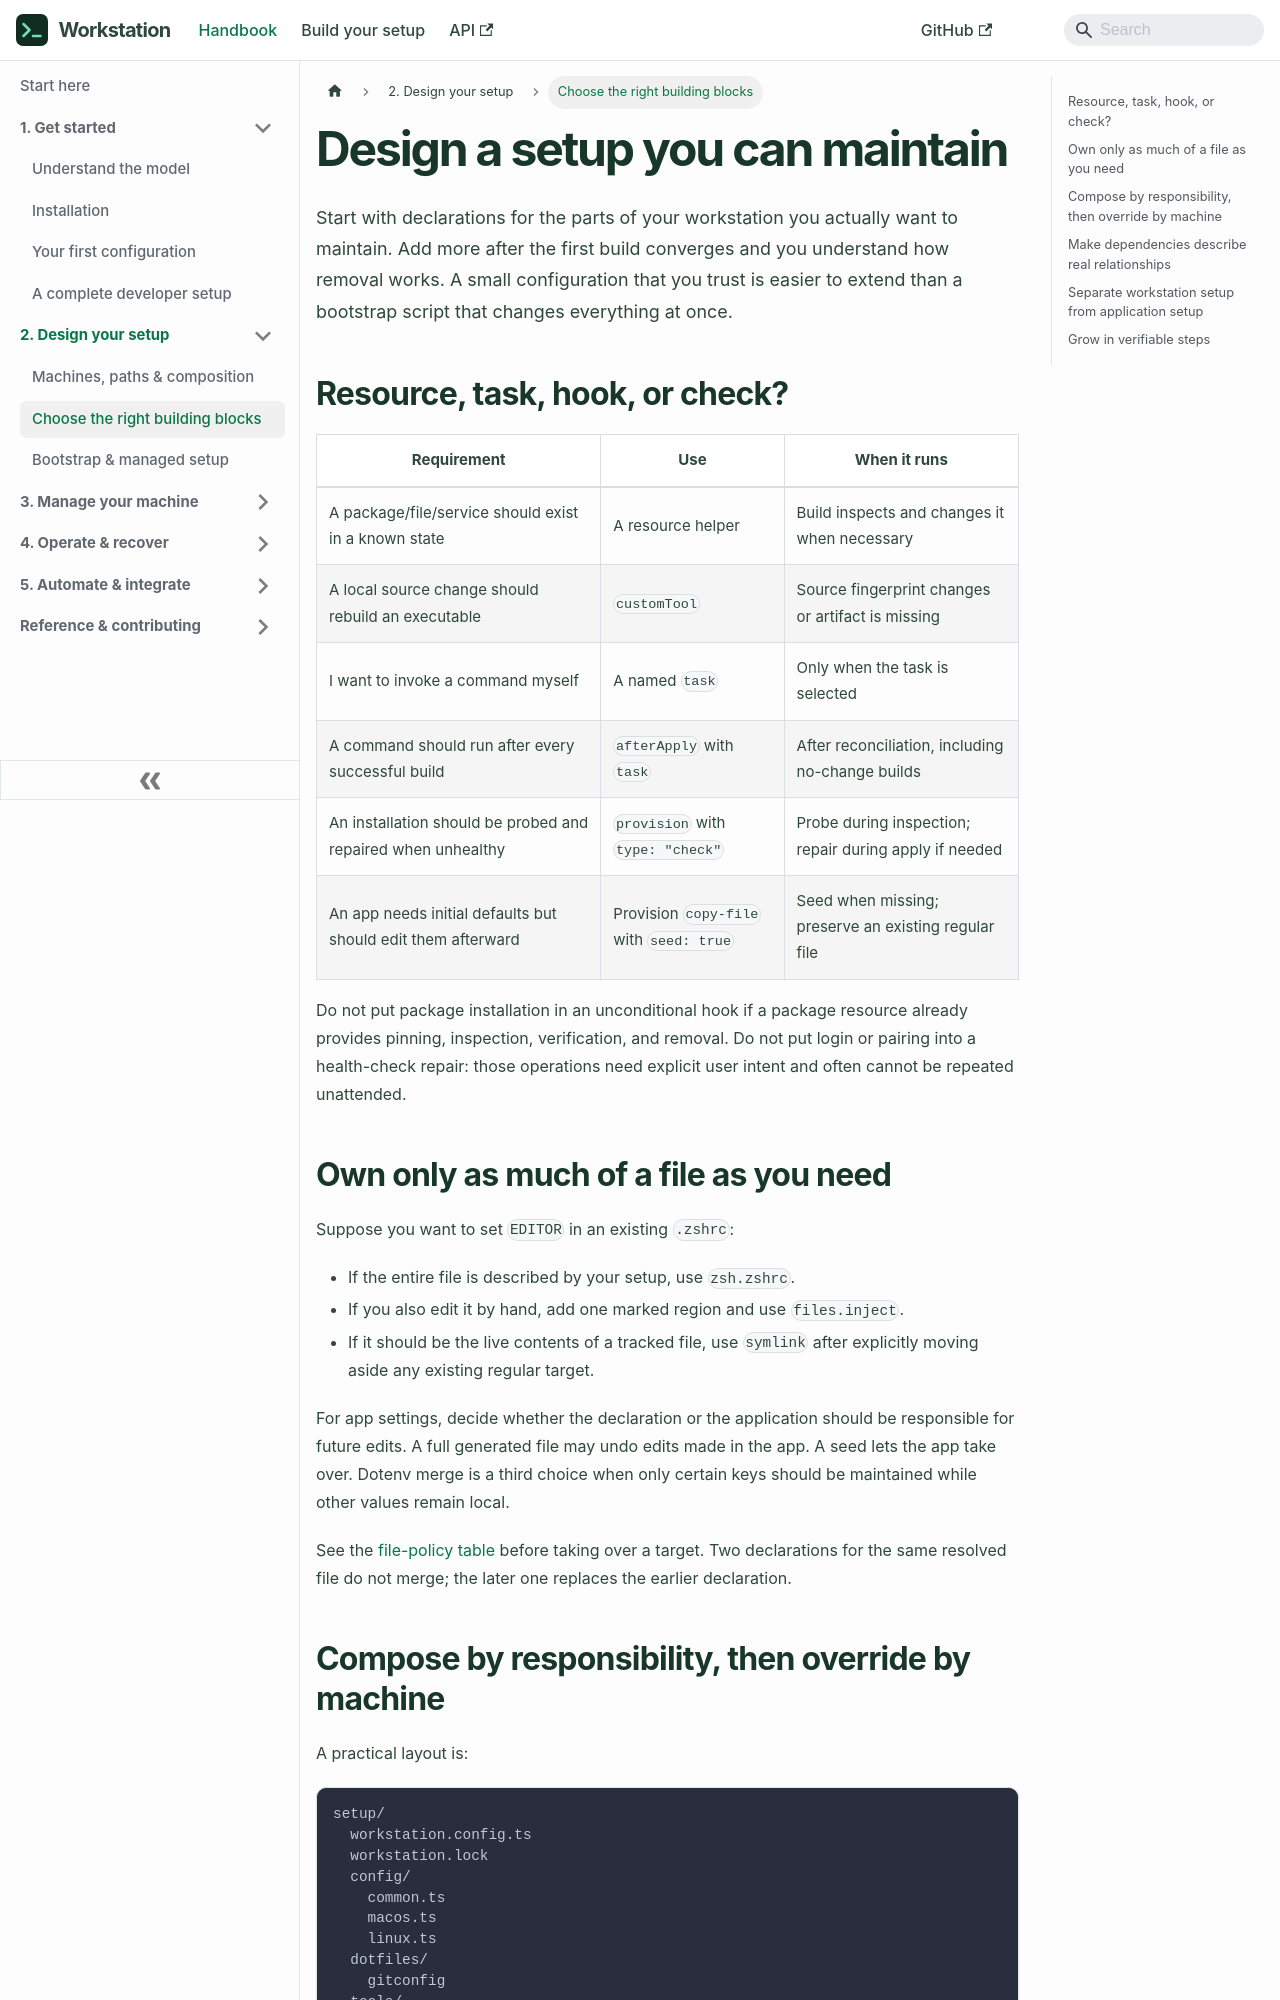

repository: dovocode/workstation · page: designing-your-setup/index.html · generator: docusaurus

---
title: Design a setup you can maintain
sidebar_label: Choose the right building blocks
---

Start with declarations for the parts of your workstation you actually want to
maintain. Add more after the first build converges and you understand how removal
works. A small configuration that you trust is easier to extend than a bootstrap
script that changes everything at once.

## Resource, task, hook, or check?

| Requirement | Use | When it runs |
| --- | --- | --- |
| A package/file/service should exist in a known state | A resource helper | Build inspects and changes it when necessary |
| A local source change should rebuild an executable | `customTool` | Source fingerprint changes or artifact is missing |
| I want to invoke a command myself | A named `task` | Only when the task is selected |
| A command should run after every successful build | `afterApply` with `task` | After reconciliation, including no-change builds |
| An installation should be probed and repaired when unhealthy | `provision` with `type: "check"` | Probe during inspection; repair during apply if needed |
| An app needs initial defaults but should edit them afterward | Provision `copy-file` with `seed: true` | Seed when missing; preserve an existing regular file |

Do not put package installation in an unconditional hook if a package resource
already provides pinning, inspection, verification, and removal. Do not put login
or pairing into a health-check repair: those operations need explicit user intent
and often cannot be repeated unattended.

## Own only as much of a file as you need

Suppose you want to set `EDITOR` in an existing `.zshrc`:

- If the entire file is described by your setup, use `zsh.zshrc`.
- If you also edit it by hand, add one marked region and use `files.inject`.
- If it should be the live contents of a tracked file, use `symlink` after explicitly
  moving aside any existing regular target.

For app settings, decide whether the declaration or the application should be
responsible for future edits. A full generated file may undo edits made in the app.
A seed lets the app take over. Dotenv merge is a third choice when only certain
keys should be maintained while other values remain local.

See the [file-policy table](files.md#pick-the-existing-file-policy) before taking
over a target. Two declarations for the same resolved file do not merge; the later
one replaces the earlier declaration.
